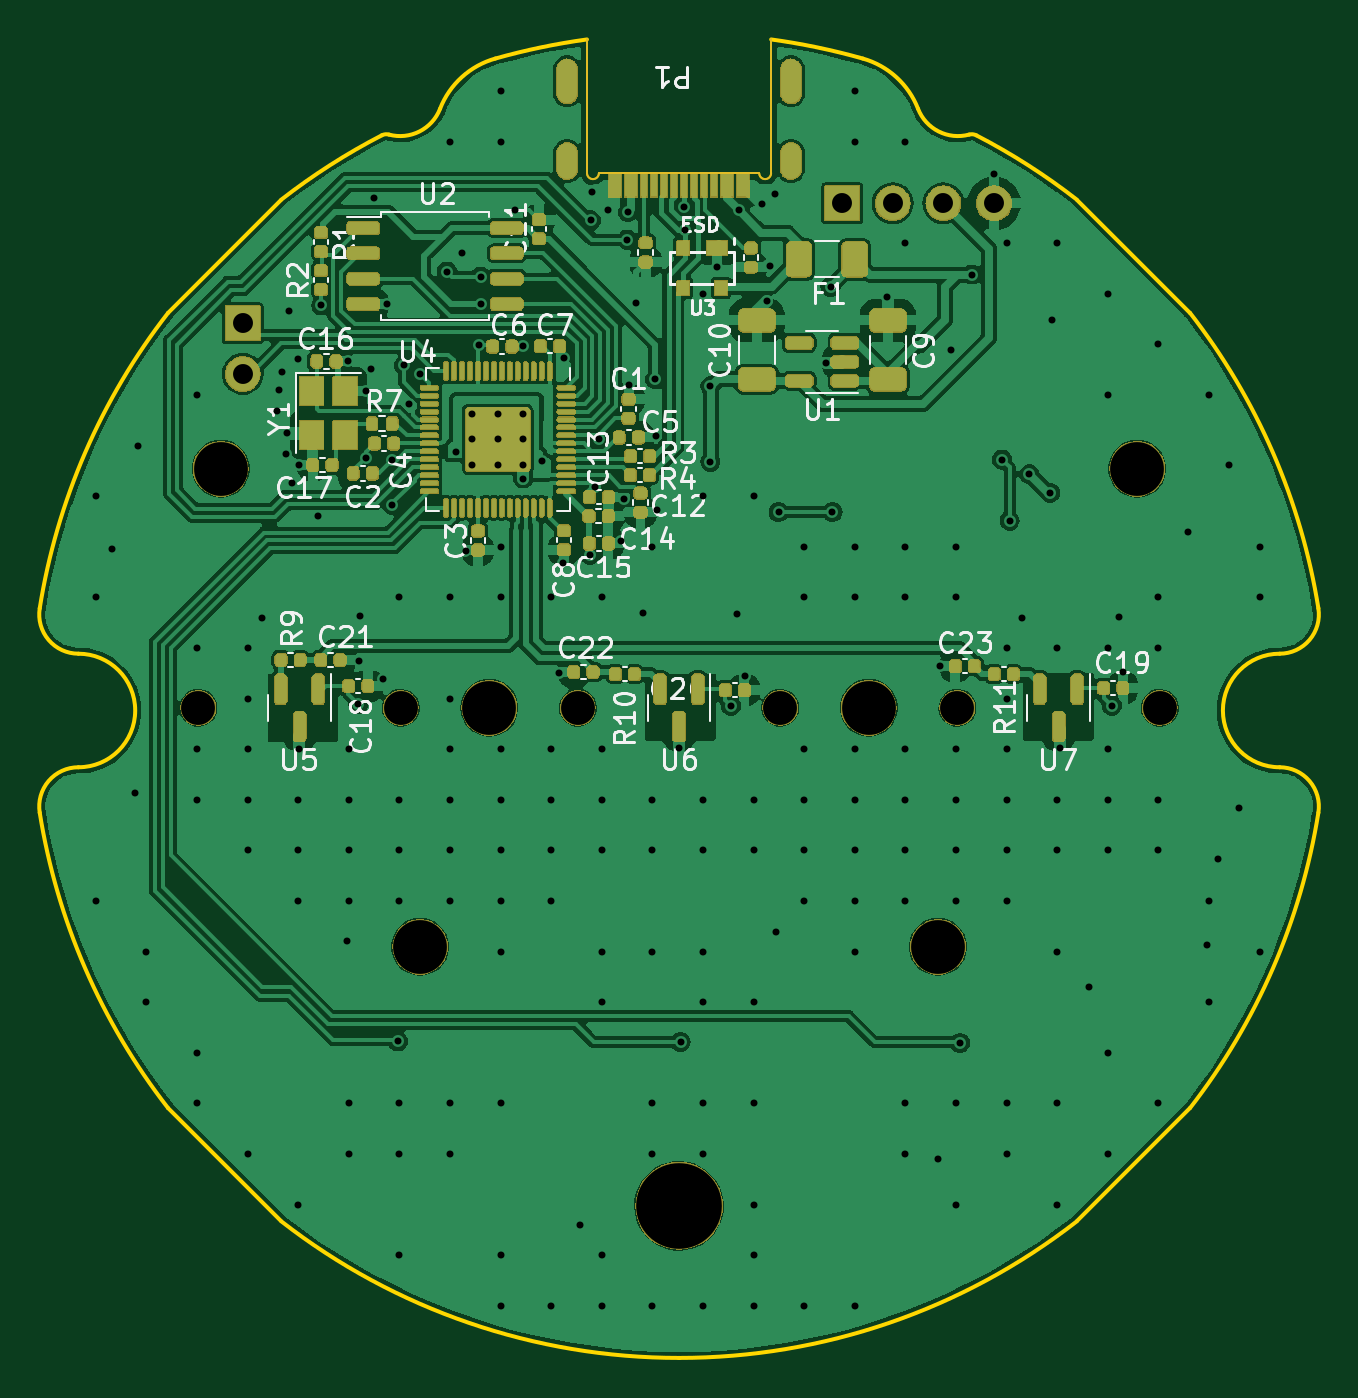
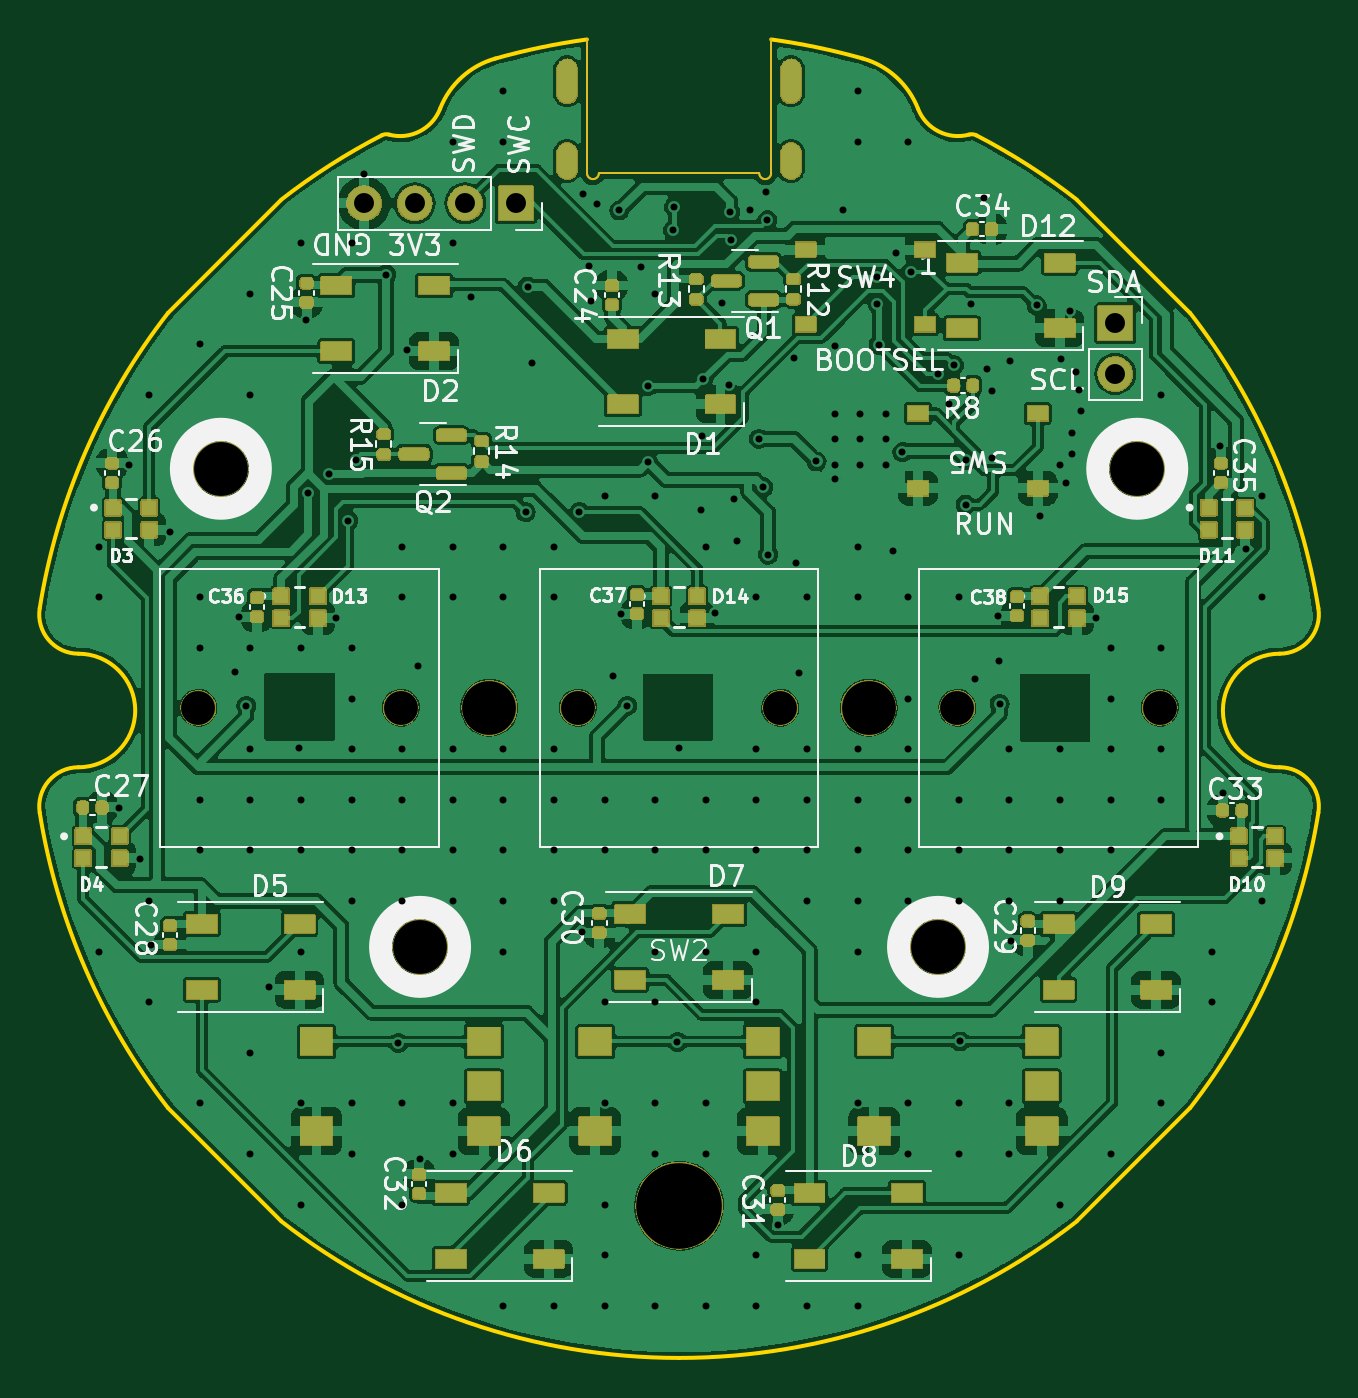
Circuit board: 13 layer files. Board 64.2 x 66.2 mm.
- bottom_copper: RP2040-CuBottom.gbr (278237 bytes)
- inner_copper: RP2040-CuIn1.gbr (91766 bytes)
- inner_copper: RP2040-CuIn2.gbr (91766 bytes)
- top_copper: RP2040-CuTop.gbr (202919 bytes)
- outline: RP2040-EdgeCuts.gbr (2881 bytes)
- bottom_mask: RP2040-MaskBottom.gbr (114157 bytes)
- top_mask: RP2040-MaskTop.gbr (136485 bytes)
- drill: RP2040-NPTH.drl (659 bytes)
- drill: RP2040-PTH.drl (5569 bytes)
- paste: RP2040-PasteBottom.gbr (6076 bytes)
- paste: RP2040-PasteTop.gbr (7831 bytes)
- bottom_silk: RP2040-SilkBottom.gbr (96958 bytes)
- top_silk: RP2040-SilkTop.gbr (68302 bytes)

=== bottom_copper: RP2040-CuBottom.gbr (278237 bytes, source omitted) ===
=== inner_copper: RP2040-CuIn1.gbr (91766 bytes, source omitted) ===
=== inner_copper: RP2040-CuIn2.gbr (91766 bytes, source omitted) ===
=== top_copper: RP2040-CuTop.gbr (202919 bytes, source omitted) ===
=== outline: RP2040-EdgeCuts.gbr ===
%TF.GenerationSoftware,KiCad,Pcbnew,7.0.5*%
%TF.CreationDate,2024-03-22T09:53:21-05:00*%
%TF.ProjectId,RP2040,52503230-3430-42e6-9b69-6361645f7063,REV1*%
%TF.SameCoordinates,Original*%
%TF.FileFunction,Profile,NP*%
%FSLAX46Y46*%
G04 Gerber Fmt 4.6, Leading zero omitted, Abs format (unit mm)*
G04 Created by KiCad (PCBNEW 7.0.5) date 2024-03-22 09:53:21*
%MOMM*%
%LPD*%
G01*
G04 APERTURE LIST*
%TA.AperFunction,Profile*%
%ADD10C,0.200000*%
%TD*%
%TA.AperFunction,Profile*%
%ADD11C,0.120000*%
%TD*%
G04 APERTURE END LIST*
D10*
X-4625000Y33550000D02*
G75*
G03*
X-9221008Y32591765I4624922J-33683733D01*
G01*
X-9220889Y32591834D02*
G75*
G03*
X-11996035Y30071156I1138841J-4041801D01*
G01*
X-14563591Y28775108D02*
G75*
G03*
X-11996043Y30071125I563562J2074825D01*
G01*
X-14563565Y28775049D02*
G75*
G03*
X-14924233Y28736697I-131065J-482508D01*
G01*
X-14924282Y28736722D02*
G75*
G03*
X-19959374Y25515097I14924303J-28870759D01*
G01*
X-19959229Y25515133D02*
X-25649129Y19825233D01*
X-25649094Y19825378D02*
G75*
G03*
X-32092949Y4993848I25649065J-19959345D01*
G01*
X-32092925Y4994009D02*
G75*
G03*
X-30150029Y2716033I1942896J-310436D01*
G01*
X-30150029Y-2983967D02*
G75*
G03*
X-30150029Y2716033I0J2850000D01*
G01*
X-30150029Y-2983967D02*
G75*
G03*
X-32092925Y-5261943I0J-1967540D01*
G01*
X-32092948Y-5261782D02*
G75*
G03*
X-25649093Y-20093311I32092919J5127815D01*
G01*
X-25649129Y-20093167D02*
X-19959229Y-25783067D01*
X-19959374Y-25783032D02*
G75*
G03*
X-29Y-32633967I19959342J25649056D01*
G01*
X-29Y-32633966D02*
G75*
G03*
X19959226Y-25783101I-1J32500004D01*
G01*
X25649071Y-20093167D02*
X19959171Y-25783067D01*
X25649105Y-20093223D02*
G75*
G03*
X32092863Y-5261950I-25649137J19959256D01*
G01*
X32092865Y-5261954D02*
G75*
G03*
X30149971Y-2983967I-1942894J310447D01*
G01*
X30149971Y2716033D02*
G75*
G03*
X30149971Y-2983967I0J-2850000D01*
G01*
X30149971Y2715987D02*
G75*
G03*
X32092864Y4994020I0J1967546D01*
G01*
X32092863Y4994016D02*
G75*
G03*
X25649105Y19825289I-32092895J-5127983D01*
G01*
X19959171Y25515133D02*
X25649071Y19825233D01*
X19959227Y25515168D02*
G75*
G03*
X14924224Y28736722I-19959256J-25649135D01*
G01*
X14924175Y28736696D02*
G75*
G03*
X14563510Y28775049I-229604J-444163D01*
G01*
X11995991Y30071111D02*
G75*
G03*
X14563547Y28775112I2003980J778822D01*
G01*
X11995988Y30071129D02*
G75*
G03*
X9220817Y32591837I-3913997J-1521096D01*
G01*
X9220836Y32591798D02*
G75*
G03*
X4624942Y33550000I-9220815J-32725545D01*
G01*
D11*
%TO.C,P1*%
X4620000Y26850000D02*
X4620000Y33550000D01*
X4025000Y26825000D02*
X-4025000Y26825000D01*
X-4620000Y26850000D02*
X-4625000Y33550000D01*
X4025000Y26825000D02*
G75*
G03*
X4620000Y26850000I297500J12500D01*
G01*
X-4620000Y26850000D02*
G75*
G03*
X-4025000Y26825000I297500J-12500D01*
G01*
%TD*%
M02*

=== bottom_mask: RP2040-MaskBottom.gbr (114157 bytes, source omitted) ===
=== top_mask: RP2040-MaskTop.gbr (136485 bytes, source omitted) ===
=== drill: RP2040-NPTH.drl ===
M48
; DRILL file {KiCad 7.0.5} date Fri Mar 22 09:53:21 2024
; FORMAT={-:-/ absolute / inch / decimal}
; #@! TF.CreationDate,2024-03-22T09:53:21-05:00
; #@! TF.GenerationSoftware,Kicad,Pcbnew,7.0.5
; #@! TF.FileFunction,NonPlated,1,4,NPTH
FMAT,2
INCH
; #@! TA.AperFunction,NonPlated,NPTH,ComponentDrill
T1C0.0669
; #@! TA.AperFunction,NonPlated,NPTH,ComponentDrill
T2C0.1063
; #@! TA.AperFunction,NonPlated,NPTH,ComponentDrill
T3C0.1693
%
G90
G05
T1
X-0.95Y0.0
X-0.55Y0.0
X-0.2Y0.0
X0.2Y0.0
X0.55Y0.0
X0.95Y0.0
T2
X-0.9055Y0.4724
X-0.5118Y-0.4724
X-0.375Y0.0
X0.375Y0.0
X0.5118Y-0.4724
X0.9055Y0.4724
T3
X0.0Y-0.9843
T0
M30

=== drill: RP2040-PTH.drl (5569 bytes, source omitted) ===
=== paste: RP2040-PasteBottom.gbr ===
%TF.GenerationSoftware,KiCad,Pcbnew,7.0.5*%
%TF.CreationDate,2024-03-22T09:53:21-05:00*%
%TF.ProjectId,RP2040,52503230-3430-42e6-9b69-6361645f7063,REV1*%
%TF.SameCoordinates,Original*%
%TF.FileFunction,Paste,Bot*%
%TF.FilePolarity,Positive*%
%FSLAX46Y46*%
G04 Gerber Fmt 4.6, Leading zero omitted, Abs format (unit mm)*
G04 Created by KiCad (PCBNEW 7.0.5) date 2024-03-22 09:53:21*
%MOMM*%
%LPD*%
G01*
G04 APERTURE LIST*
G04 Aperture macros list*
%AMRoundRect*
0 Rectangle with rounded corners*
0 $1 Rounding radius*
0 $2 $3 $4 $5 $6 $7 $8 $9 X,Y pos of 4 corners*
0 Add a 4 corners polygon primitive as box body*
4,1,4,$2,$3,$4,$5,$6,$7,$8,$9,$2,$3,0*
0 Add four circle primitives for the rounded corners*
1,1,$1+$1,$2,$3*
1,1,$1+$1,$4,$5*
1,1,$1+$1,$6,$7*
1,1,$1+$1,$8,$9*
0 Add four rect primitives between the rounded corners*
20,1,$1+$1,$2,$3,$4,$5,0*
20,1,$1+$1,$4,$5,$6,$7,0*
20,1,$1+$1,$6,$7,$8,$9,0*
20,1,$1+$1,$8,$9,$2,$3,0*%
G04 Aperture macros list end*
%ADD10RoundRect,0.140000X0.140000X0.170000X-0.140000X0.170000X-0.140000X-0.170000X0.140000X-0.170000X0*%
%ADD11R,0.700000X0.700000*%
%ADD12RoundRect,0.140000X0.170000X-0.140000X0.170000X0.140000X-0.170000X0.140000X-0.170000X-0.140000X0*%
%ADD13RoundRect,0.140000X-0.170000X0.140000X-0.170000X-0.140000X0.170000X-0.140000X0.170000X0.140000X0*%
%ADD14RoundRect,0.140000X-0.140000X-0.170000X0.140000X-0.170000X0.140000X0.170000X-0.140000X0.170000X0*%
%ADD15R,1.500000X0.900000*%
%ADD16R,1.000000X0.750000*%
%ADD17RoundRect,0.135000X0.185000X-0.135000X0.185000X0.135000X-0.185000X0.135000X-0.185000X-0.135000X0*%
%ADD18RoundRect,0.135000X-0.185000X0.135000X-0.185000X-0.135000X0.185000X-0.135000X0.185000X0.135000X0*%
%ADD19R,1.600000X1.400000*%
%ADD20RoundRect,0.150000X-0.587500X-0.150000X0.587500X-0.150000X0.587500X0.150000X-0.587500X0.150000X0*%
G04 APERTURE END LIST*
D10*
%TO.C,C27*%
X29930000Y-5000000D03*
X28970000Y-5000000D03*
%TD*%
D11*
%TO.C,D11*%
X-28415000Y8950000D03*
X-28415000Y10050000D03*
X-26585000Y10050000D03*
X-26585000Y8950000D03*
%TD*%
%TO.C,D4*%
X28085000Y-7550000D03*
X28085000Y-6450000D03*
X29915000Y-6450000D03*
X29915000Y-7550000D03*
%TD*%
D12*
%TO.C,C35*%
X-27200000Y11320000D03*
X-27200000Y12280000D03*
%TD*%
D13*
%TO.C,C38*%
X-16950000Y5580000D03*
X-16950000Y4620000D03*
%TD*%
%TO.C,C36*%
X21200000Y5530000D03*
X21200000Y4570000D03*
%TD*%
%TO.C,C37*%
X2125000Y4720000D03*
X2125000Y5680000D03*
%TD*%
D14*
%TO.C,R8*%
X-14750000Y16180000D03*
X-13790000Y16180000D03*
%TD*%
D11*
%TO.C,D10*%
X-28085000Y-6450000D03*
X-28085000Y-7550000D03*
X-29915000Y-7550000D03*
X-29915000Y-6450000D03*
%TD*%
D15*
%TO.C,D7*%
X2450000Y-10350000D03*
X2450000Y-13650000D03*
X-2450000Y-13650000D03*
X-2450000Y-10350000D03*
%TD*%
D16*
%TO.C,SW4*%
X-12350000Y19250000D03*
X-6350000Y19250000D03*
X-12350000Y23000000D03*
X-6350000Y23000000D03*
%TD*%
D13*
%TO.C,C29*%
X-17500000Y-10700000D03*
X-17500000Y-11660000D03*
%TD*%
D17*
%TO.C,R15*%
X14820000Y13740000D03*
X14820000Y12720000D03*
%TD*%
D18*
%TO.C,R12*%
X-5740000Y21530000D03*
X-5740000Y20510000D03*
%TD*%
D13*
%TO.C,C30*%
X4000000Y-10320000D03*
X4000000Y-11280000D03*
%TD*%
D14*
%TO.C,C33*%
X-28250000Y-5150000D03*
X-27290000Y-5150000D03*
%TD*%
D13*
%TO.C,C25*%
X18700000Y20360000D03*
X18700000Y21320000D03*
%TD*%
%TO.C,C28*%
X25550000Y-10920000D03*
X25550000Y-11880000D03*
%TD*%
D15*
%TO.C,D9*%
X-19050000Y-10850000D03*
X-19050000Y-14150000D03*
X-23950000Y-14150000D03*
X-23950000Y-10850000D03*
%TD*%
D16*
%TO.C,SW5*%
X-18000000Y11025000D03*
X-12000000Y11025000D03*
X-18000000Y14775000D03*
X-12000000Y14775000D03*
%TD*%
D12*
%TO.C,C26*%
X28450000Y11320000D03*
X28450000Y12280000D03*
%TD*%
D15*
%TO.C,D1*%
X2820000Y18530000D03*
X2820000Y15230000D03*
X-2080000Y15230000D03*
X-2080000Y18530000D03*
%TD*%
D12*
%TO.C,C24*%
X3370000Y20240000D03*
X3370000Y21200000D03*
%TD*%
D15*
%TO.C,D12*%
X-14200000Y22350000D03*
X-14200000Y19050000D03*
X-19100000Y19050000D03*
X-19100000Y22350000D03*
%TD*%
D18*
%TO.C,R14*%
X9910000Y12370000D03*
X9910000Y13390000D03*
%TD*%
D17*
%TO.C,R13*%
X-860000Y20510000D03*
X-860000Y21530000D03*
%TD*%
D12*
%TO.C,C32*%
X13050000Y-24380000D03*
X13050000Y-23420000D03*
%TD*%
D19*
%TO.C,SW2*%
X4200000Y-16750000D03*
X-4200000Y-16750000D03*
X4200000Y-21250000D03*
X-4200000Y-21250000D03*
X-4200000Y-19000000D03*
%TD*%
D11*
%TO.C,D3*%
X28415000Y10050000D03*
X28415000Y8950000D03*
X26585000Y8950000D03*
X26585000Y10050000D03*
%TD*%
D19*
%TO.C,SW1*%
X-9800000Y-16750000D03*
X-18200000Y-16750000D03*
X-9800000Y-21250000D03*
X-18200000Y-21250000D03*
X-18200000Y-19000000D03*
%TD*%
D15*
%TO.C,D5*%
X23950000Y-10850000D03*
X23950000Y-14150000D03*
X19050000Y-14150000D03*
X19050000Y-10850000D03*
%TD*%
D11*
%TO.C,D14*%
X-915000Y5600000D03*
X-915000Y4500000D03*
X915000Y4500000D03*
X915000Y5600000D03*
%TD*%
D15*
%TO.C,D6*%
X11450000Y-24350000D03*
X11450000Y-27650000D03*
X6550000Y-27650000D03*
X6550000Y-24350000D03*
%TD*%
D20*
%TO.C,Q2*%
X13305000Y12730000D03*
X11430000Y13680000D03*
X11430000Y11780000D03*
%TD*%
D19*
%TO.C,SW3*%
X18200000Y-16750000D03*
X9800000Y-16750000D03*
X18200000Y-21250000D03*
X9800000Y-21250000D03*
X9800000Y-19000000D03*
%TD*%
D15*
%TO.C,D8*%
X-11450000Y-24350000D03*
X-11450000Y-27650000D03*
X-6550000Y-27650000D03*
X-6550000Y-24350000D03*
%TD*%
D10*
%TO.C,C34*%
X-14720000Y24030000D03*
X-15680000Y24030000D03*
%TD*%
D11*
%TO.C,D13*%
X19965000Y5600000D03*
X19965000Y4500000D03*
X18135000Y4500000D03*
X18135000Y5600000D03*
%TD*%
D20*
%TO.C,Q1*%
X-4250000Y20490000D03*
X-4250000Y22390000D03*
X-2375000Y21440000D03*
%TD*%
D11*
%TO.C,D15*%
X-19965000Y5600000D03*
X-19965000Y4500000D03*
X-18135000Y4500000D03*
X-18135000Y5600000D03*
%TD*%
D13*
%TO.C,C31*%
X-4950000Y-25180000D03*
X-4950000Y-24220000D03*
%TD*%
D15*
%TO.C,D2*%
X12300000Y21200000D03*
X12300000Y17900000D03*
X17200000Y17900000D03*
X17200000Y21200000D03*
%TD*%
M02*

=== paste: RP2040-PasteTop.gbr (7831 bytes, source omitted) ===
=== bottom_silk: RP2040-SilkBottom.gbr (96958 bytes, source omitted) ===
=== top_silk: RP2040-SilkTop.gbr (68302 bytes, source omitted) ===
